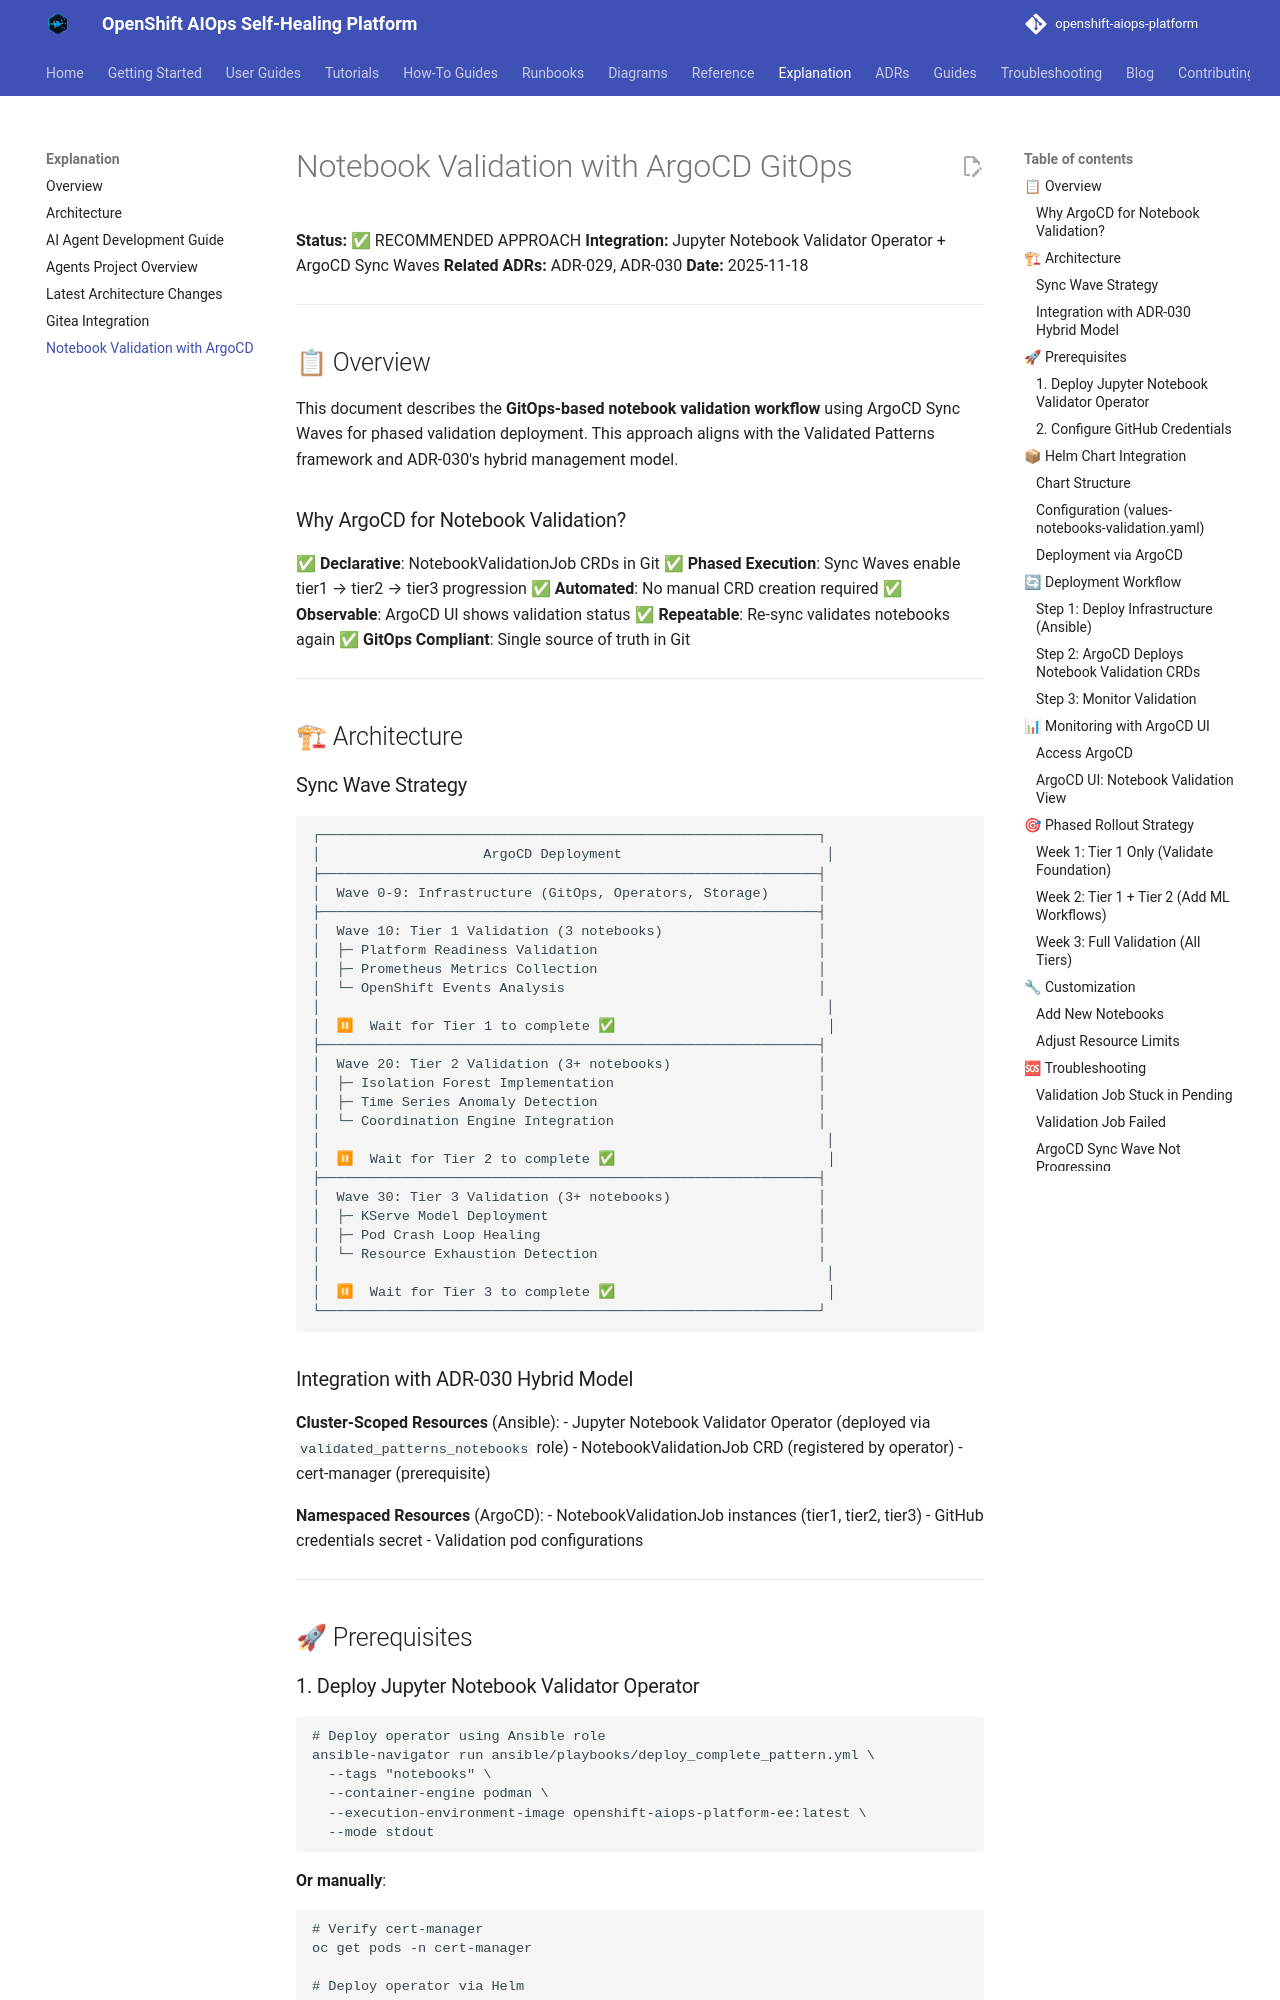

repository: KubeHeal/openshift-aiops-platform · page: explanation/NOTEBOOK-VALIDATION-ARGOCD/index.html · generator: mkdocs

# Notebook Validation with ArgoCD GitOps

**Status:** ✅ RECOMMENDED APPROACH
**Integration:** Jupyter Notebook Validator Operator + ArgoCD Sync Waves
**Related ADRs:** ADR-029, ADR-030
**Date:** 2025-11-18

---

## 📋 Overview

This document describes the **GitOps-based notebook validation workflow** using ArgoCD Sync Waves for phased validation deployment. This approach aligns with the Validated Patterns framework and ADR-030's hybrid management model.

### Why ArgoCD for Notebook Validation?

✅ **Declarative**: NotebookValidationJob CRDs in Git
✅ **Phased Execution**: Sync Waves enable tier1 → tier2 → tier3 progression
✅ **Automated**: No manual CRD creation required
✅ **Observable**: ArgoCD UI shows validation status
✅ **Repeatable**: Re-sync validates notebooks again
✅ **GitOps Compliant**: Single source of truth in Git

---

## 🏗 Architecture

### Sync Wave Strategy

```
┌─────────────────────────────────────────────────────────────┐
│                    ArgoCD Deployment                         │
├─────────────────────────────────────────────────────────────┤
│  Wave 0-9: Infrastructure (GitOps, Operators, Storage)      │
├─────────────────────────────────────────────────────────────┤
│  Wave 10: Tier 1 Validation (3 notebooks)                   │
│  ├─ Platform Readiness Validation                           │
│  ├─ Prometheus Metrics Collection                           │
│  └─ OpenShift Events Analysis                               │
│                                                              │
│  ⏸  Wait for Tier 1 to complete ✅                          │
├─────────────────────────────────────────────────────────────┤
│  Wave 20: Tier 2 Validation (3+ notebooks)                  │
│  ├─ Isolation Forest Implementation                         │
│  ├─ Time Series Anomaly Detection                           │
│  └─ Coordination Engine Integration                         │
│                                                              │
│  ⏸  Wait for Tier 2 to complete ✅                          │
├─────────────────────────────────────────────────────────────┤
│  Wave 30: Tier 3 Validation (3+ notebooks)                  │
│  ├─ KServe Model Deployment                                 │
│  ├─ Pod Crash Loop Healing                                  │
│  └─ Resource Exhaustion Detection                           │
│                                                              │
│  ⏸  Wait for Tier 3 to complete ✅                          │
└─────────────────────────────────────────────────────────────┘
```
